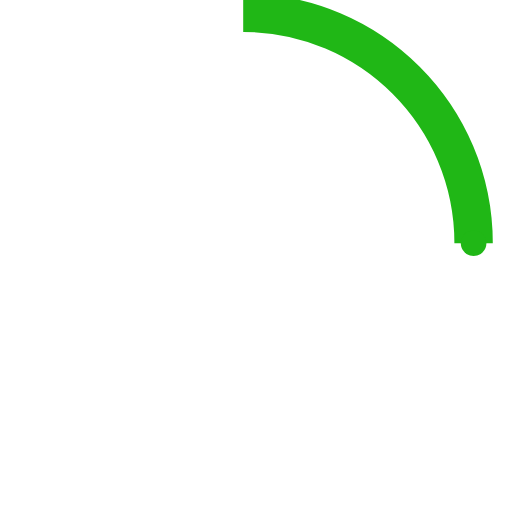
t = 0.00 s
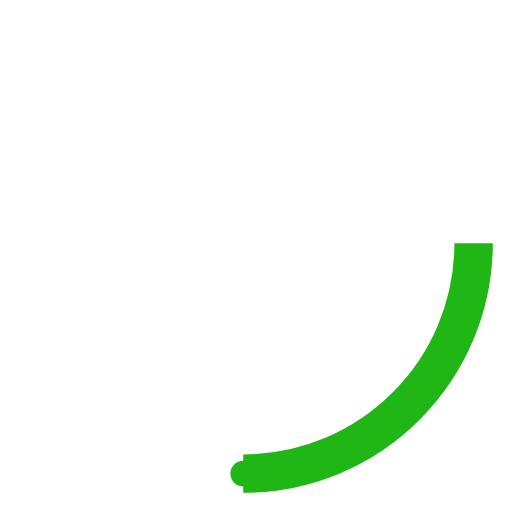
t = 0.23 s
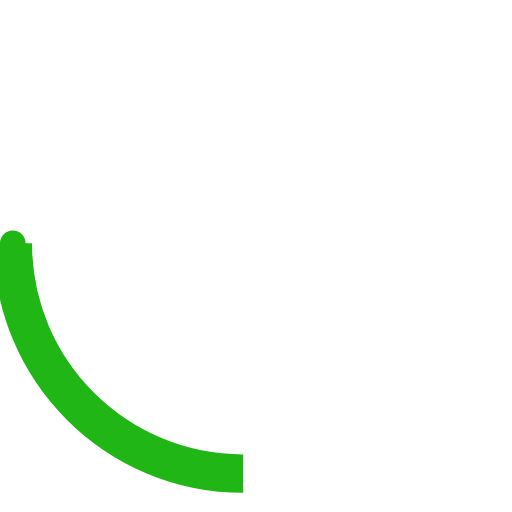
t = 0.45 s
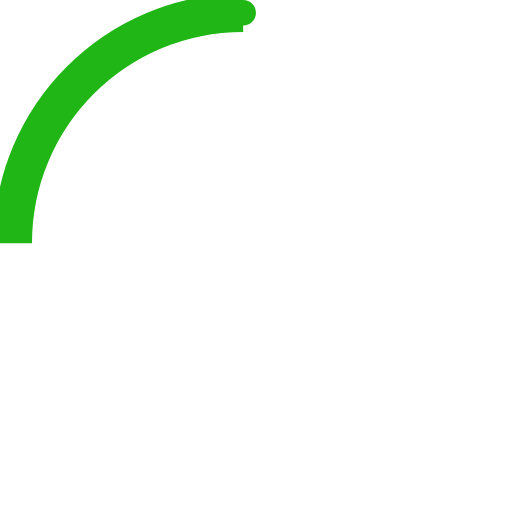
t = 0.68 s

The animated SVG that drew these frames (rendered in a browser with its animation timeline set to each time). Animation: 2 SMIL elements (animateTransform=2); one cycle of 0.90 s, repeats indefinitely.

<!-- By Sam Herbert (@sherb), for everyone. More @ http://goo.gl/7AJzbL -->
<svg width="40" height="40" viewBox="0 0 40 40" xmlns="http://www.w3.org/2000/svg">
    <defs>
        <linearGradient x1="8.042%" y1="0%" x2="65.682%" y2="23.865%" id="a">
            <stop stop-color="#fff" stop-opacity="0" offset="0%"/>
            <stop stop-color="#fff" stop-opacity=".631" offset="63.146%"/>
            <stop stop-color="#fff" offset="100%"/>
        </linearGradient>
    </defs>
    <g fill="none" fill-rule="evenodd">
        <g transform="translate(1 1)">
            <path fill="transparent" d="M36 18c0-9.94-8.06-18-18-18" id="Oval-2" stroke="#20b716" stroke-width="3">
                <animateTransform
                    attributeName="transform"
                    type="rotate"
                    from="0 18 18"
                    to="360 18 18"
                    dur="0.9s"
                    repeatCount="indefinite" />
            </path>
            <circle fill="#20b716" cx="36" cy="18" r="1">
                <animateTransform
                    attributeName="transform"
                    type="rotate"
                    from="0 18 18"
                    to="360 18 18"
                    dur="0.9s"
                    repeatCount="indefinite" />
            </circle>
        </g>
    </g>
</svg>
